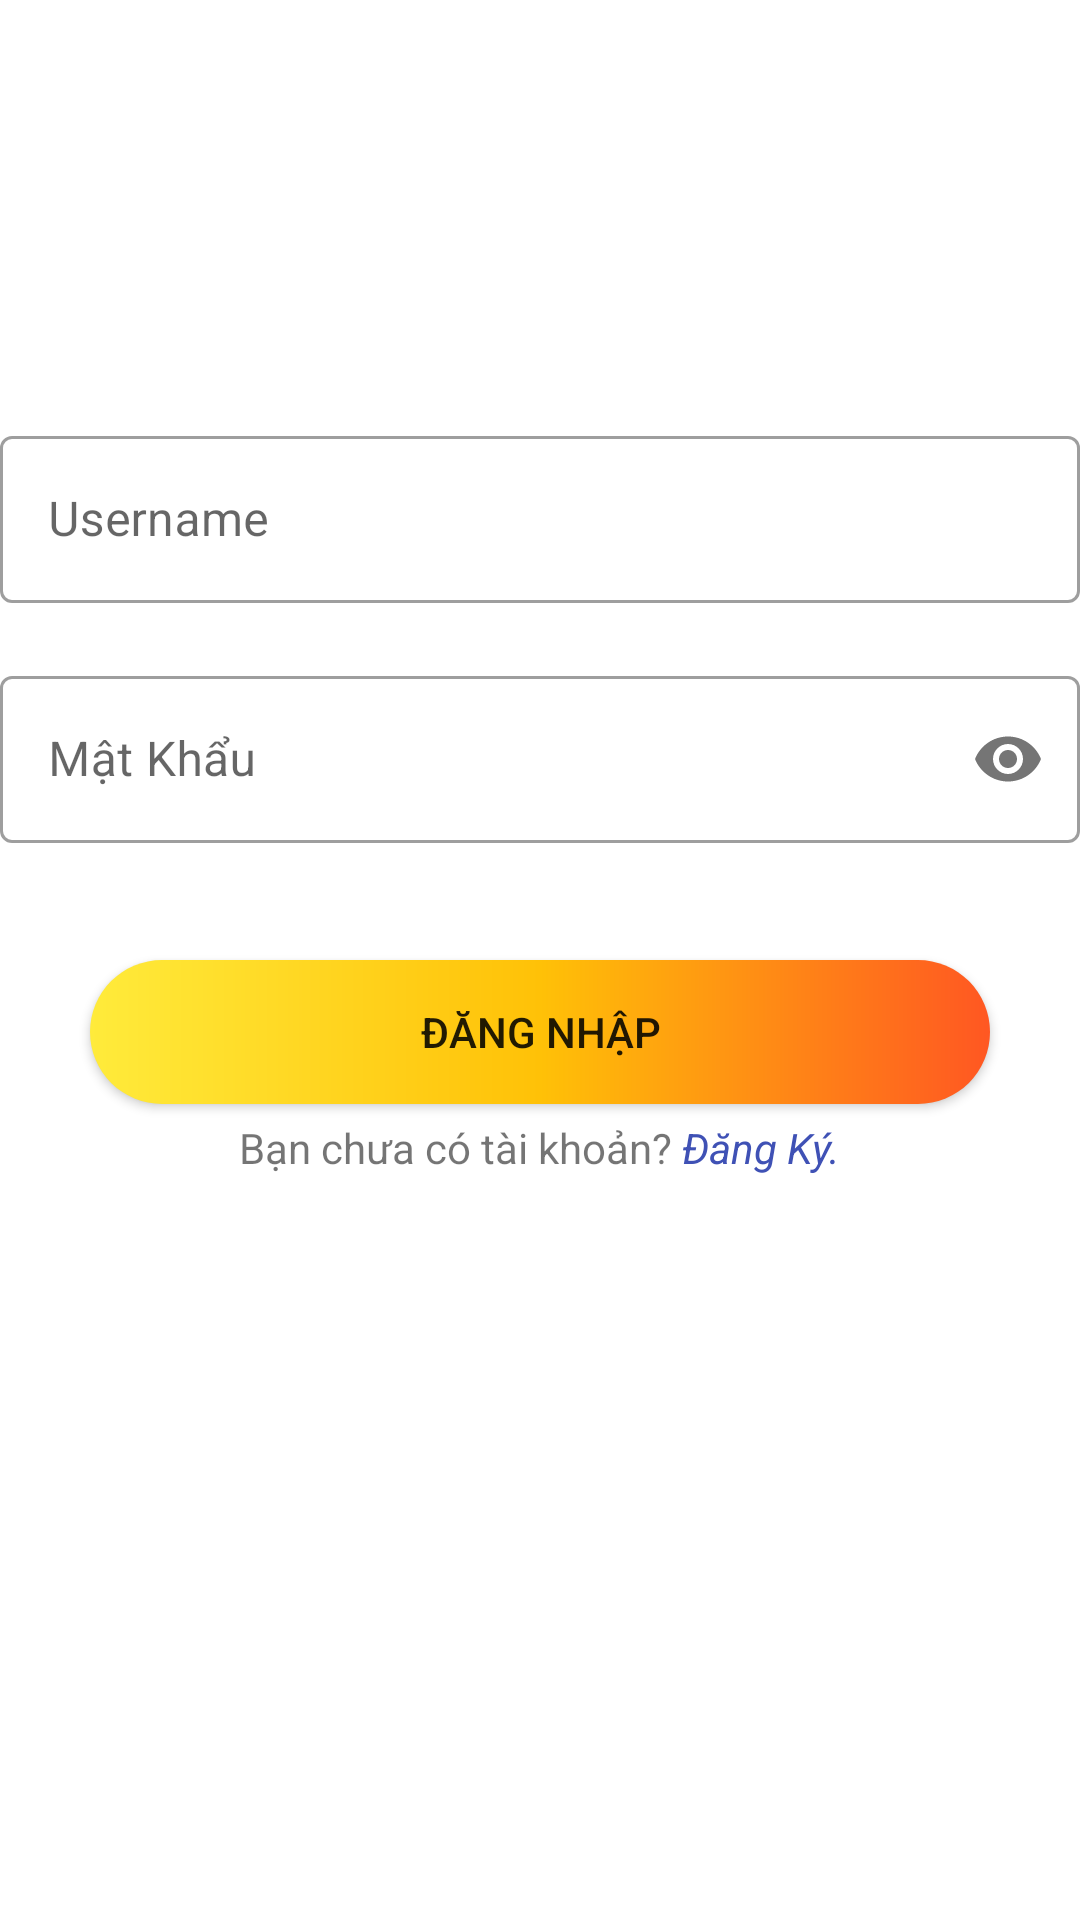

The Android layout XML behind this screen, and the referenced resources:
<!-- AndroidManifest.xml: application theme Theme.MyApplication -->
<!-- res/layout/activity_login.xml -->
<?xml version="1.0" encoding="utf-8"?>
<LinearLayout xmlns:android="http://schemas.android.com/apk/res/android"
    xmlns:app="http://schemas.android.com/apk/res-auto"
    xmlns:tools="http://schemas.android.com/tools"
    android:layout_width="match_parent"
    android:layout_height="wrap_content"
    tools:context=".Login.LoginActivity"
    android:orientation="vertical"
    android:layout_gravity="center"
    android:layout_marginHorizontal="20dp"
    android:layout_marginBottom="40dp">

    <ImageView
        android:layout_width="wrap_content"
        android:layout_height="100dp"
        android:src="@drawable/fptpolytechnic"
        />

    <com.google.android.material.textfield.TextInputLayout
        android:id="@+id/login_til_username"
        style="@style/Widget.MaterialComponents.TextInputLayout.OutlinedBox"
        android:layout_width="match_parent"
        android:layout_height="80dp"
        android:layout_marginTop="40dp"
        >

        <com.google.android.material.textfield.TextInputEditText
            android:id="@+id/login_edt_username"
            android:layout_width="match_parent"
            android:layout_height="wrap_content"
            android:hint="Username"
            android:inputType="text" />
    </com.google.android.material.textfield.TextInputLayout>

    <com.google.android.material.textfield.TextInputLayout
        android:id="@+id/login_til_pass"
        style="@style/Widget.MaterialComponents.TextInputLayout.OutlinedBox"
        android:layout_width="match_parent"
        android:layout_height="80dp"
        app:passwordToggleEnabled="true">

        <com.google.android.material.textfield.TextInputEditText
            android:id="@+id/login_edt_pass"
            android:layout_width="match_parent"
            android:layout_height="wrap_content"
            android:hint="Mật Khẩu"
            android:inputType="textPassword" />
    </com.google.android.material.textfield.TextInputLayout>

    <Button
        android:layout_marginTop="20dp"
        android:layout_width="300dp"
        android:layout_height="wrap_content"
        android:text="Đăng Nhập"
        android:layout_gravity="center"
        android:id="@+id/login_btn_dn"
        android:background="@drawable/custombuttom"
        app:backgroundTint="@null"/>
    <LinearLayout
        android:layout_marginTop="5dp"
        android:layout_width="wrap_content"
        android:layout_height="wrap_content"
        android:orientation="horizontal"
        android:layout_gravity="center">
        <TextView
            android:layout_width="wrap_content"
            android:layout_height="wrap_content"
            android:text="Bạn chưa có tài khoản? "
            />
        <TextView
            android:layout_width="wrap_content"
            android:layout_height="wrap_content"
            android:textStyle="italic"
            android:textColor="#3F51B5"
            android:id="@+id/login_tv_dk"
            android:text="Đăng Ký."/>
    </LinearLayout>

</LinearLayout>
<!-- resources referenced by this layout -->
<resources>
  <!-- drawable custombuttom (drawable) -->
  <?xml version="1.0" encoding="utf-8"?>
  <shape xmlns:android="http://schemas.android.com/apk/res/android">
      <gradient android:centerColor="#FFC107"
          android:startColor="#FFEB3B"
          android:endColor="#FF5722"/>
      <corners
          android:radius="40dp"
          />
  </shape>
  <style name="Theme.MyApplication" parent="Theme.MaterialComponents.DayNight.DarkActionBar">
          
          <item name="colorPrimary">#FFFFFF</item>
          <item name="colorPrimaryVariant">@color/purple_700</item>
          <item name="colorOnPrimary">@color/white</item>
          
          <item name="colorSecondary">@color/teal_200</item>
          <item name="colorSecondaryVariant">@color/teal_700</item>
          <item name="colorOnSecondary">@color/black</item>
          
          <item name="android:statusBarColor">?attr/colorPrimaryVariant</item>
          
      </style>
  <color name="purple_700">#FF3700B3</color>
  <color name="white">#FFFFFFFF</color>
  <color name="teal_200">#FF03DAC5</color>
  <color name="teal_700">#FF018786</color>
  <color name="black">#FF000000</color>
</resources>
